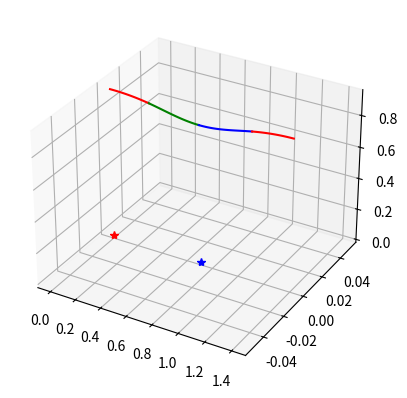

Source code (Python): (Note: this script raises an exception after producing the figure.)
# -----------------------------------------------
# 模型说明：3D-SLIP模型
# 特征：点质量机体，无质量腿
# 控制输入：着地角(x)    着地角(y)   足端控制输入
#          alpha        beta         F
# 系统状态：y = [x, y, z, vx, vy, vz]
# 初始条件：y0 = [h0, vx0, vy0]
# 添加说明1：（2018/3/21）
#   在slip3d的基础上使用新的scipy积分器，这个有事件判定
# -----------------------------------------------

import numpy as np
from scipy import integrate
import matplotlib.pyplot as plt
from mpl_toolkits import mplot3d
import pandas as pd


# ------------------------------------------------
#                  系统方程
# para = [m, g, l0, x_f, y_f, z_f, f]
#               腿长     支撑点   控制足力
# g = -9.8
# ------------------------------------------------
def sys_support(_, yin, para):
    m, g, l0, x_f, y_f, z_f, f = para
    x, y, z, vx, vy, vz = yin

    c_rel_pos = np.array([x-x_f, y-y_f, z-z_f])                # 质心相对足端位置
    f_direction = c_rel_pos/np.linalg.norm(c_rel_pos)       # 质心相对足端方向
    f_vec = f * f_direction

    ddx = f_vec[0] / m
    ddy = f_vec[1] / m
    ddz = f_vec[2] / m + g

    return [vx, vy, vz, ddx, ddy, ddz]


def sys_air(_, yin, g):
    x, y, z, vx, vy, vz = yin
    return [vx, vy, vz, 0, 0, g]


# 所有事件均从正向负数
def event_touchdown(_, yin, alpha, beta, l0):
    x, y, z, vx, vy, vz = yin
    delta_h = l0 * np.cos(beta) * np.sin(np.pi - alpha)
    return z - delta_h                      # 从正到负


def event_shortest(_, yin, x_f, y_f, z_f):
    x, y, z, vx, vy, vz = yin
    tmp1 = [x - x_f, y - y_f, z - z_f]
    tmp2 = [vx, vy, vz]
    return -np.dot(tmp1, tmp2)               # 从正到负


def event_thrust(_, yin, x_f, y_f, z_f, l0):
    x, y, z, vx, vy, vz = yin
    leg_len = np.linalg.norm([x - x_f, y - y_f, z - z_f])
    return l0 - leg_len                     # 从正到负


def event_top(_, yin):
    x, y, z, vx, vy, vz = yin
    return vz                               # 从正到负


# ------------------------------------------------
#              一个周期的仿真
# input: 控制变量 = [alpha, beta, ks1, ks2, vx0, vy0, h0]
# output: 仿真轨迹
# 后续使用仿真轨迹进行实际机器人的规划设计或者绘图都OK
# ------------------------------------------------
def sim_cycle(alpha, beta, ks1, ks2, vx0, vy0, h0):
    m, g, l0 = [30.0, -9.8, 1.0]
    t_span = (0, 2)
    t_eval = np.linspace(0, 2, 500)
    options = {'rtol': 1e-9, 'atol': 1e-12 }

    # 初始化数据存储变量
    # ------------1.空中下落阶段------------
    # sys_fun = lambda t, y: sys_air(t, y, g)
    def sys_fun(t, y): return sys_air(t, y, g)

    def event_fun(t, y): return event_touchdown(t, y, alpha, beta, l0)
    event_fun.direction = -1
    event_fun.terminal = True
    init_s = [0.0, 0.0, h0, vx0, vy0, 0.0]
    in_sol1 = integrate.solve_ivp(sys_fun, t_span, init_s, t_eval=t_eval, events=event_fun, **options)

    last_y = in_sol1.y[:, -1]
    x_f = last_y[0] + l0 * np.cos(beta) * np.cos(alpha)                  # 计算落足点(考虑vector与x轴的关系)
    y_f = last_y[1] + l0 * np.sin(beta)
    z_f = last_y[2] - l0 * np.cos(beta) * np.sin(np.pi - alpha)

    # ------------2.支撑压缩阶段------------
    def sys_fun(t, yin):
        x, y, z, vx, vy, vz = yin
        inner_tmp = [x - x_f, y - y_f, z - z_f]
        inner_force = ks1 * (l0 - np.linalg.norm(inner_tmp))
        inner_para = [m, g, l0, x_f, y_f, z_f, inner_force]
        return sys_support(t, yin, inner_para)

    def event_fun(t, yin): return event_shortest(t, yin, x_f, y_f, z_f)
    event_fun.direction = -1
    event_fun.terminal = True
    init_s = in_sol1.y[:, -1]
    in_sol2 = integrate.solve_ivp(sys_fun, t_span, init_s, t_eval=t_eval, events=event_fun, **options)

    # ------------3.支撑弹射阶段------------
    def sys_fun(t, yin):
        x, y, z, vx, vy, vz = yin
        inner_tmp = [x - x_f, y - y_f, z - z_f]
        inner_force = ks2 * (l0 - np.linalg.norm(inner_tmp))
        inner_para = [m, g, l0, x_f, y_f, z_f, inner_force]
        return sys_support(t, yin, inner_para)

    def event_fun(t, yin): return event_thrust(t, yin, x_f, y_f, z_f, l0)
    event_fun.direction = -1
    event_fun.terminal = True
    init_s = in_sol2.y[:, -1]
    in_sol3 = integrate.solve_ivp(sys_fun, t_span, init_s, t_eval=t_eval, events=event_fun, **options)

    # ------------3.飞升阶段------------
    def sys_fun(t, yin): return sys_air(t, yin, g)

    def event_fun(t, yin): return event_top(t, yin)
    event_fun.direction = -1
    event_fun.terminal = True
    init_s = in_sol3.y[:, -1]
    in_sol4 = integrate.solve_ivp(sys_fun, t_span, init_s, t_eval=t_eval, events=event_fun, **options)

    print('simulation finished!')
    in_foot_point = [x_f, y_f, z_f]
    return [in_sol1, in_sol2, in_sol3, in_sol4, in_foot_point]


#                触地角1 触地角2  刚度1    刚度2  x速度  y速度 初始高度
sol1, sol2, sol3, sol4, foot_point = sim_cycle(1.1577,   0,   6.05e3, 6.05e3, 4.5,   0,   0.94)
ax = plt.axes(projection='3d')
ax.plot(sol1.y[0, :], sol1.y[1, :], sol1.y[2, :], 'r')
ax.plot(sol2.y[0, :], sol2.y[1, :], sol2.y[2, :], 'g')
ax.plot(sol3.y[0, :], sol3.y[1, :], sol3.y[2, :], 'b')
ax.plot(sol4.y[0, :], sol4.y[1, :], sol4.y[2, :], 'r')
ax.plot([0], [0], [0], '*r')
ax.plot([foot_point[0]], [foot_point[1]], [foot_point[2]], '*b')
plt.show()

# 存储数据为csv文件
pd.DataFrame(sol1.y).to_csv('data/sol1.csv')
pd.DataFrame(sol2.y).to_csv('data/sol2.csv')
pd.DataFrame(sol3.y).to_csv('data/sol3.csv')
pd.DataFrame(sol4.y).to_csv('data/sol4.csv')
